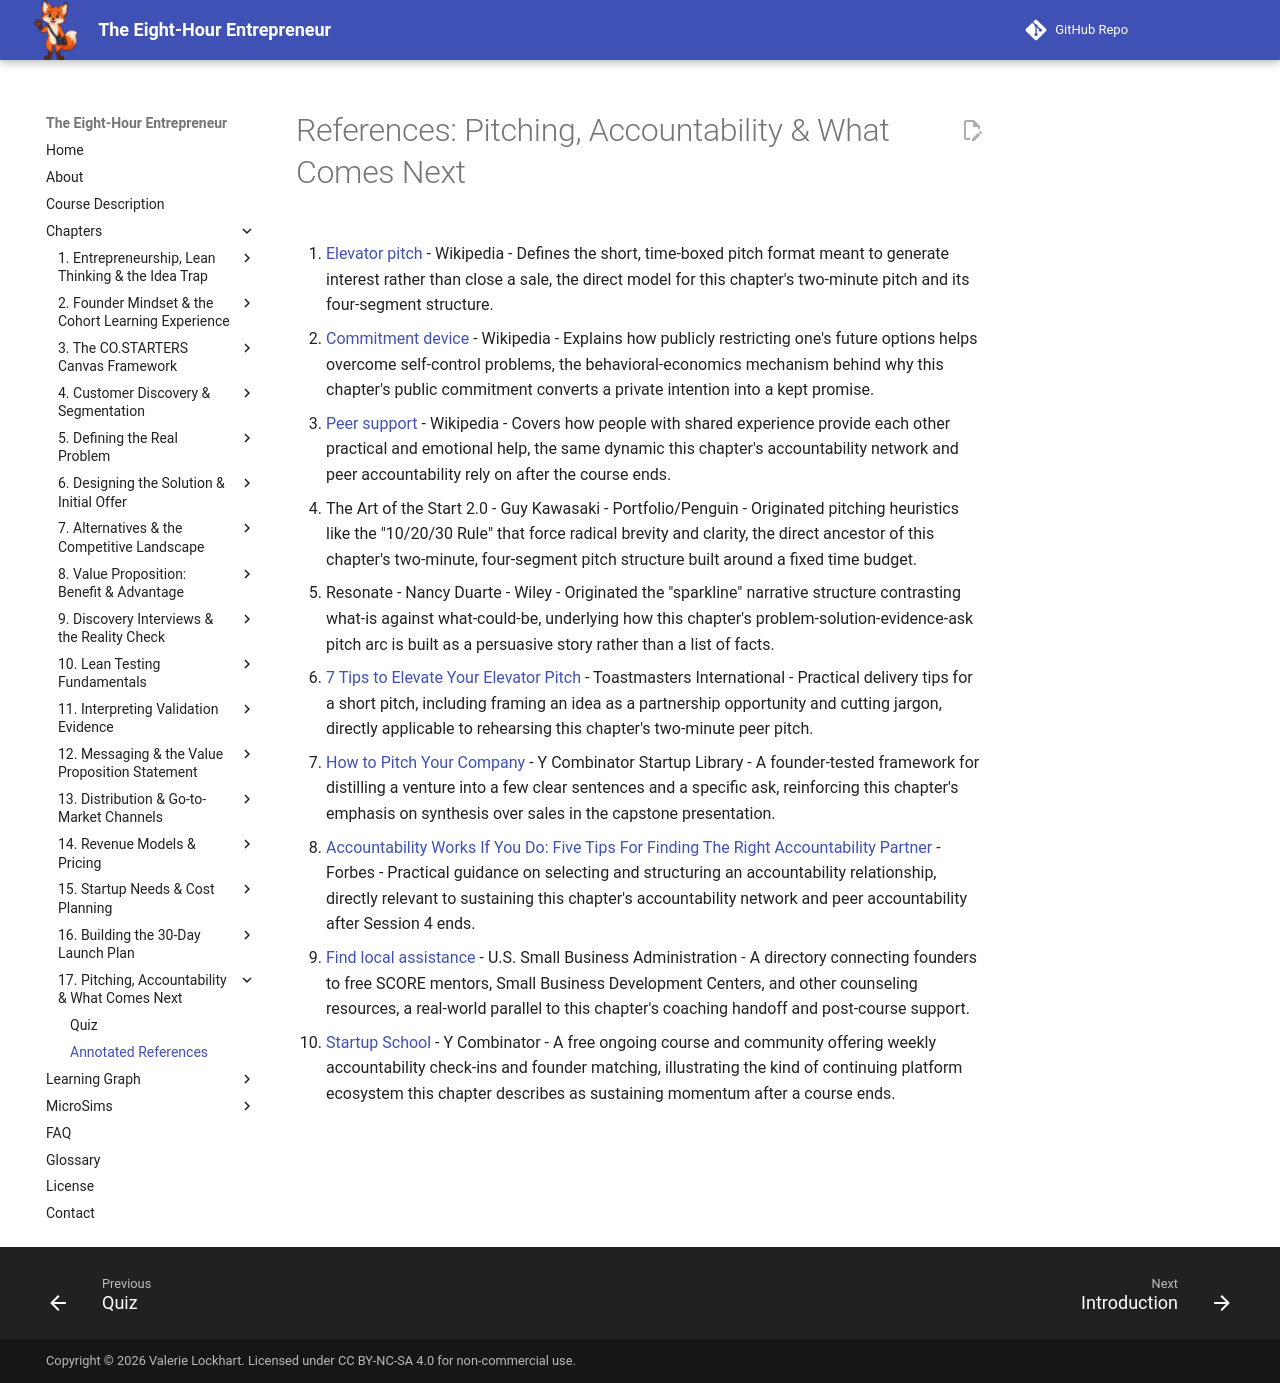

repository: dmccreary/eight-hour-entrepreneur · page: chapters/17-pitching-accountability-next-steps/references/index.html · generator: mkdocs

# References: Pitching, Accountability & What Comes Next

1. [Elevator pitch](https://en.wikipedia.org/wiki/Elevator_pitch) - Wikipedia - Defines the short, time-boxed pitch format meant to generate interest rather than close a sale, the direct model for this chapter's two-minute pitch and its four-segment structure.

2. [Commitment device](https://en.wikipedia.org/wiki/Commitment_device) - Wikipedia - Explains how publicly restricting one's future options helps overcome self-control problems, the behavioral-economics mechanism behind why this chapter's public commitment converts a private intention into a kept promise.

3. [Peer support](https://en.wikipedia.org/wiki/Peer_support) - Wikipedia - Covers how people with shared experience provide each other practical and emotional help, the same dynamic this chapter's accountability network and peer accountability rely on after the course ends.

4. The Art of the Start 2.0 - Guy Kawasaki - Portfolio/Penguin - Originated pitching heuristics like the "10/20/30 Rule" that force radical brevity and clarity, the direct ancestor of this chapter's two-minute, four-segment pitch structure built around a fixed time budget.

5. Resonate - Nancy Duarte - Wiley - Originated the "sparkline" narrative structure contrasting what-is against what-could-be, underlying how this chapter's problem-solution-evidence-ask pitch arc is built as a persuasive story rather than a list of facts.

6. [7 Tips to Elevate Your Elevator Pitch](https://www.toastmasters.org/magazine/magazine-issues/2017/nov-2017/elevator-pitch) - Toastmasters International - Practical delivery tips for a short pitch, including framing an idea as a partnership opportunity and cutting jargon, directly applicable to rehearsing this chapter's two-minute peer pitch.

7. [How to Pitch Your Company](https://www.ycombinator.com/library/4b-how-to-pitch-your-company) - Y Combinator Startup Library - A founder-tested framework for distilling a venture into a few clear sentences and a specific ask, reinforcing this chapter's emphasis on synthesis over sales in the capstone presentation.

8. [Accountability Works If You Do: Five Tips For Finding The Right Accountability Partner](https://www.forbes.com/councils/forbescoachescouncil/2021/05/21/accountability-works-if-you-do-five-tips-for-finding-the-right-accountability-partner/) - Forbes - Practical guidance on selecting and structuring an accountability relationship, directly relevant to sustaining this chapter's accountability network and peer accountability after Session 4 ends.

9. [Find local assistance](https://www.sba.gov/local-assistance/find) - U.S. Small Business Administration - A directory connecting founders to free SCORE mentors, Small Business Development Centers, and other counseling resources, a real-world parallel to this chapter's coaching handoff and post-course support.

10. [Startup School](https://www.startupschool.org/) - Y Combinator - A free ongoing course and community offering weekly accountability check-ins and founder matching, illustrating the kind of continuing platform ecosystem this chapter describes as sustaining momentum after a course ends.
